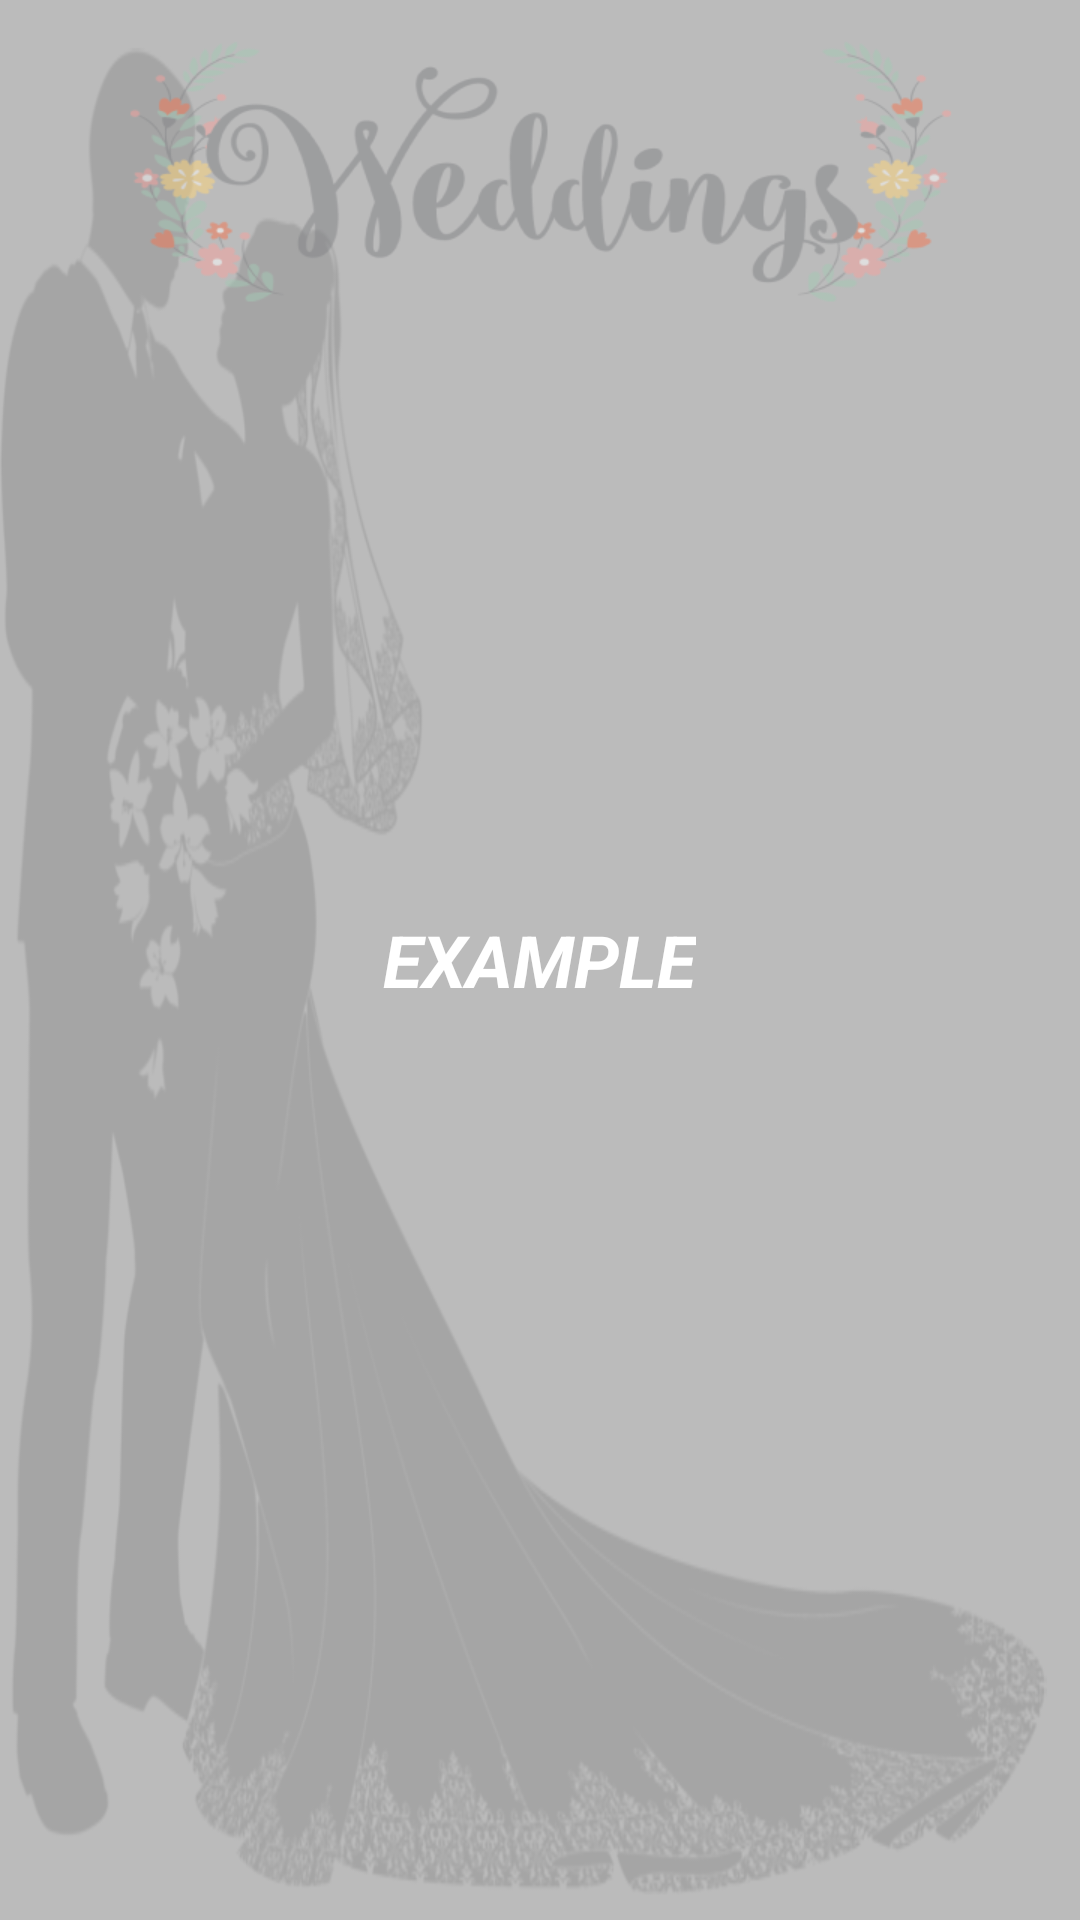

Layout XML and referenced resources for this Android screen:
<!-- AndroidManifest.xml: application theme AppTheme -->
<!-- res/layout/halls_widget.xml -->
<RelativeLayout xmlns:android="http://schemas.android.com/apk/res/android"
    android:layout_width="match_parent"
    android:layout_height="match_parent"
    android:background="@drawable/bright"
    android:padding="@dimen/widget_margin">

    <TextView
        android:id="@+id/appwidget_text"
        android:layout_width="wrap_content"
        android:layout_height="wrap_content"
        android:layout_centerHorizontal="true"
        android:layout_centerVertical="true"
        android:layout_margin="8dp"
        android:contentDescription="@string/appwidget_text"
        android:text="@string/appwidget_text"
        android:textColor="#ffffff"
        android:textSize="24sp"
        android:textStyle="bold|italic" />

</RelativeLayout>
<!-- resources referenced by this layout -->
<resources>
  <!-- drawable bright: png bitmap (drawable-tvdpi, 119518 bytes) -->
  <string name="appwidget_text">EXAMPLE</string>
  <style name="AppTheme" parent="Theme.AppCompat.Light.DarkActionBar">
          
          <item name="colorPrimary">@color/colorPrimary</item>
          <item name="colorPrimaryDark">@color/colorPrimaryDark</item>
          <item name="colorAccent">@color/colorAccent</item>
          <item name="cardViewStyle">@style/CardView</item>
  
      </style>
  <color name="colorPrimary">#004640</color>
  <color name="colorPrimaryDark">#00251a</color>
  <color name="colorAccent">#39796b</color>
</resources>
